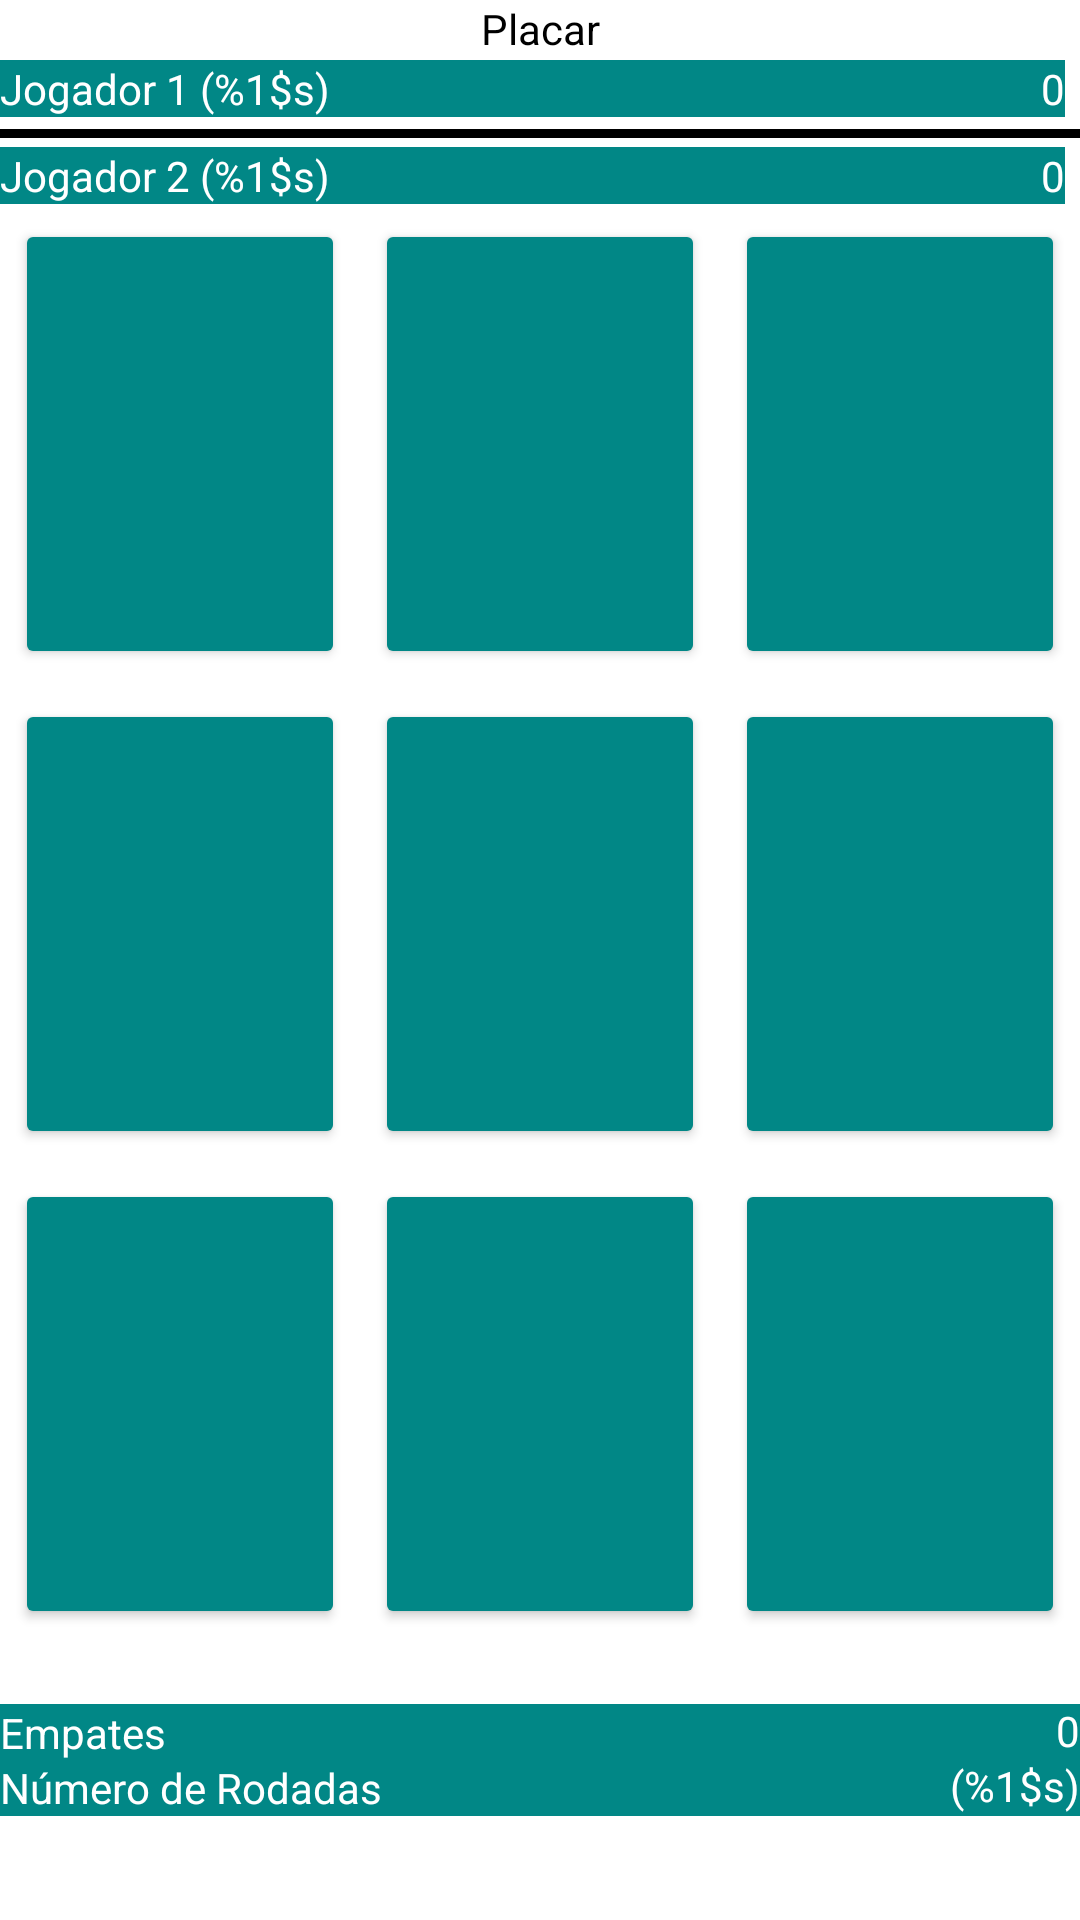

Write the Android layout XML for this screen, with the resource values it uses.
<!-- AndroidManifest.xml: application theme Theme.MyApplication -->
<!-- res/layout/fragment_jogo.xml -->
<?xml version="1.0" encoding="utf-8"?>
<androidx.constraintlayout.widget.ConstraintLayout xmlns:android="http://schemas.android.com/apk/res/android"
    xmlns:app="http://schemas.android.com/apk/res-auto"
    xmlns:tools="http://schemas.android.com/tools"
    android:id="@+id/rootLayout"
    android:layout_width="match_parent"
    android:layout_height="match_parent"
    tools:context=".fragment.FragmentJogo">

    <TextView
        android:layout_width="match_parent"
        android:layout_height="match_parent"
        android:textAlignment="center"
        android:textColor="@color/black"
        android:text="@string/placar">

    </TextView>


    <LinearLayout
        android:layout_width="match_parent"
        android:layout_height="wrap_content"
        android:orientation="horizontal"
        android:id="@+id/linear1"
        tools:ignore="MissingConstraints">

        <TextView
            android:id="@+id/jogador1"
            android:layout_width="0dp"
            android:layout_height="wrap_content"
            android:layout_marginTop="20dp"
            android:layout_weight="8"
            android:background="@color/teal_700"
            android:text="@string/jog_1"
            android:textColor="@color/white"
            tools:ignore="TextContrastCheck">

        </TextView>

        <TextView
            android:id="@+id/placar1"
            android:layout_width="0dp"
            android:layout_height="wrap_content"
            android:layout_marginTop="20dp"
            android:layout_marginEnd="5dp"
            android:layout_weight="2"
            android:background="@color/teal_700"
            android:text="@string/placar_x"
            android:textAlignment="textEnd"
            android:textColor="@color/white"
            tools:ignore="TextContrastCheck">

        </TextView>

    </LinearLayout>

    <View
        android:layout_width="fill_parent"
        android:layout_height="3dp"
        android:layout_marginTop="4dp"
        android:background="@color/black"
        android:orientation="horizontal"
        app:layout_constraintTop_toBottomOf="@id/linear1"
        app:layout_constraintLeft_toLeftOf="parent"
        android:focusable="false"
        tools:ignore="MissingConstraints" />

    <LinearLayout
        android:id="@+id/linear2"
        android:layout_width="match_parent"
        android:layout_height="wrap_content"
        android:orientation="horizontal"
        tools:ignore="MissingConstraints">

        <TextView
            android:id="@+id/jogador2"
            android:layout_width="0dp"
            android:layout_height="wrap_content"
            android:layout_marginTop="49dp"
            android:layout_weight="8"
            android:background="@color/teal_700"
            android:text="@string/jog_2"
            android:textColor="@color/white"
            tools:ignore="TextContrastCheck">

        </TextView>

        <TextView
            android:id="@+id/placar2"
            android:layout_width="0dp"
            android:layout_height="wrap_content"
            android:layout_marginTop="49dp"
            android:layout_marginEnd="5dp"
            android:layout_weight="2"
            android:background="@color/teal_700"
            android:text="@string/placar_O"
            android:textAlignment="textEnd"
            android:textColor="@color/white"
            tools:ignore="TextContrastCheck">

        </TextView>

    </LinearLayout>

    <TableLayout
        app:layout_constraintLeft_toLeftOf="parent"
        app:layout_constraintTop_toBottomOf="@id/linear2"
        android:layout_width="match_parent"
        android:layout_height="wrap_content">

        <TableRow
            android:weightSum="3"
            android:layout_width="match_parent"
            android:layout_height="wrap_content">

            <Button
                android:id="@+id/bt00"
                style="@style/botao"
                tools:ignore="SpeakableTextPresentCheck">

            </Button>

            <Button
                android:id="@+id/bt01"
                style="@style/botao"
                tools:ignore="SpeakableTextPresentCheck">

            </Button>

            <Button
                android:id="@+id/bt02"
                style="@style/botao"
                tools:ignore="SpeakableTextPresentCheck">

            </Button>

        </TableRow>

        <TableRow
            android:weightSum="3"
            android:layout_width="match_parent"
            android:layout_height="wrap_content">

            <Button
                android:id="@+id/bt10"
                style="@style/botao"
                tools:ignore="SpeakableTextPresentCheck">

            </Button>

            <Button
                android:id="@+id/bt11"
                style="@style/botao"
                tools:ignore="SpeakableTextPresentCheck">

            </Button>

            <Button
                android:id="@+id/bt12"
                style="@style/botao"
                tools:ignore="SpeakableTextPresentCheck">

            </Button>

        </TableRow>

        <TableRow
            android:weightSum="3"
            android:layout_width="match_parent"
            android:layout_height="wrap_content">

            <Button
                android:id="@+id/bt20"
                style="@style/botao"
                tools:ignore="SpeakableTextPresentCheck">

            </Button>

            <Button
                android:id="@+id/bt21"
                style="@style/botao"
                tools:ignore="SpeakableTextPresentCheck">

            </Button>

            <Button
                android:id="@+id/bt22"
                style="@style/botao"
                tools:ignore="SpeakableTextPresentCheck">

            </Button>

        </TableRow>

        <TextView
            android:id="@+id/velha_deu"
            android:layout_width="0dp"
            android:layout_height="wrap_content"
            android:layout_marginTop="20dp"
            android:layout_weight="8"
            android:background="@color/teal_700"
            android:text="@string/qtd_velha"
            android:textColor="@color/white"
            tools:ignore="TextContrastCheck">

        </TextView>

        <TextView
            android:id="@+id/placar_velha"
            android:layout_width="0dp"
            android:layout_height="wrap_content"
            android:layout_marginTop="-20dp"
            android:layout_marginEnd="0dp"
            android:layout_weight="2"
            android:text="@string/placar_empate"
            android:textAlignment="textEnd"
            android:textColor="@color/white"
            tools:ignore="TextContrastCheck">

        </TextView>

        <TextView
            android:id="@+id/numRodadas"
            android:layout_width="0dp"
            android:layout_height="wrap_content"
            android:layout_marginTop="0dp"
            android:layout_weight="8"
            android:background="@color/teal_700"
            android:text="@string/numRodadas"
            android:textColor="@color/white"
            tools:ignore="TextContrastCheck">

        </TextView>

        <TextView
            android:id="@+id/placar_num"
            android:layout_width="0dp"
            android:layout_height="wrap_content"
            android:layout_marginTop="-20dp"
            android:layout_marginEnd="0dp"
            android:layout_weight="2"
            android:text="@string/c"
            android:textAlignment="textEnd"
            android:textColor="@color/white"
            tools:ignore="TextContrastCheck">

        </TextView>

    </TableLayout>





</androidx.constraintlayout.widget.ConstraintLayout>
<!-- resources referenced by this layout -->
<resources>
  <color name="black">#FF000000</color>
  <color name="teal_700">#FF018786</color>
  <color name="white">#FFFFFFFF</color>
  <string name="c">(%1$s)</string>
  <string name="jog_1">Jogador 1 (%1$s)</string>
  <string name="jog_2">Jogador 2 (%1$s)</string>
  <string name="numRodadas">Número de Rodadas</string>
  <string name="placar">Placar</string>
  <string name="placar_O">0</string>
  <string name="placar_empate">0</string>
  <string name="placar_x">0</string>
  <string name="qtd_velha">Empates</string>
  <style name="botao">
          <item name="android:layout_width">match_parent</item>
          <item name="android:layout_height">150dp</item>
          <item name="android:layout_margin">5dp</item>
          <item name="android:textSize">40sp</item>
          <item name="android:layout_weight">1</item>
          <item name="android:backgroundTint">@color/teal_700</item>
      </style>
  <style name="Theme.MyApplication" parent="Theme.MaterialComponents.DayNight.DarkActionBar">
          
          <item name="colorPrimary">@color/teal_700</item>
          <item name="colorPrimaryVariant">@color/teal_900</item>
          <item name="colorOnPrimary">@color/white</item>
          
          <item name="colorSecondary">@color/teal_200</item>
          <item name="colorSecondaryVariant">@color/teal_700</item>
          <item name="colorOnSecondary">@color/black</item>
          
          <item name="android:statusBarColor" tools:targetApi="l">?attr/colorPrimaryVariant</item>
          
      </style>
  <color name="teal_900">#004D40</color>
  <color name="teal_200">#FF03DAC5</color>
</resources>
